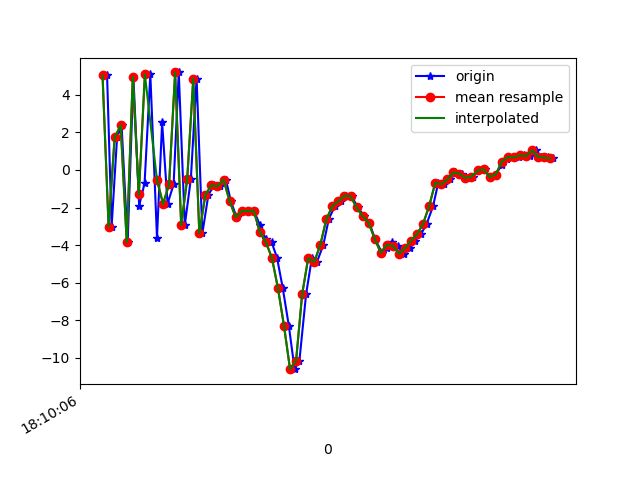

The data file committed next to this chart (first rows):
1617819006215, 514649782573024, 5.0333805, 1.1967106, -0.7154598
1617819006230, 514649801803794, -3.015, -0.1053, 4.286
1617819006248, 514649821034564, 1.727, 0.6866, -6.614
1617819006263, 514649840265334, 2.376, 0.6177, 7.807
1617819006283, 514649859496104, -3.861, -0.2438, -4.803
1617819006302, 514649878726874, 4.965, 1.426, 0.4168
1617819006321, 514649897957644, -1.907, 0.007244, 6.42
1617819006339, 514649917188414, -0.706, 0.1161, -7.369
1617819006358, 514649936419184, 5.082, 1.549, 5.234
1617819006380, 514649955649954, -3.596, 0.04565, 2.18
1617819006397, 514649974880724, 2.531, 1.56, -5.682
1617819006415, 514649994111494, -1.802, 0.3338, 6.296
1617819006435, 514650013342264, -0.7676, 0.4533, -6.484
1617819006452, 514650032573034, 5.19, 1.683, 5.293
1617819006472, 514650051803804, -2.932, -0.08428, 5.101
1617819006492, 514650071034574, -0.4779, -0.03394, -7.005
1617819006511, 514650090265344, 4.867, 0.8419, 5.924
1617819006530, 514650109496114, -3.371, -1.411, 4.578
1617819006550, 514650128726884, -1.33, 0.2943, -7.429
1617819006569, 514650147957654, -0.8088, 1.286, 1.643
1617819006588, 514650167188424, -0.8707, 2.368, -2.402
1617819006608, 514650186419194, -0.5175, 4.617, -4.392
1617819006624, 514650205649964, -1.647, 6.25, -6.426
1617819006643, 514650224880734, -2.512, 5.531, -6.266
1617819006663, 514650244111504, -2.19, 6.085, -7.745
1617819006682, 514650263342274, -2.188, 7.283, -9.765
1617819006701, 514650282573044, -2.176, 7.572, -10.29
1617819006720, 514650301803814, -2.928, 6.311, -9.246
1617819006739, 514650321034584, -3.654, 4.02, -6.218
1617819006759, 514650340265354, -3.844, 3.947, -4.116
1617819006777, 514650359496124, -4.677, 2.366, -2.011
1617819006796, 514650378726894, -6.298, -1.213, -1.021
1617819006816, 514650397957664, -8.297, -4.083, -2.603
1617819006835, 514650417188434, -10.6, -8.451, 0.1287
1617819006851, 514650436419204, -10.15, -13.06, 8.625
1617819006873, 514650455649974, -6.621, -10.3, 11.97
1617819006892, 514650474880744, -4.695, -5.745, 11.21
1617819006909, 514650494111514, -4.897, -2.049, 11.72
1617819006930, 514650513342284, -3.994, -0.2097, 13.55
1617819006948, 514650532573054, -2.626, 0.3712, 14.46
1617819006968, 514650551803824, -1.924, 0.1754, 14.44
1617819006987, 514650571034594, -1.664, 1.673, 13.05
1617819007004, 514650590265364, -1.372, 2.407, 10.8
1617819007024, 514650609496134, -1.398, 1.154, 8.784
1617819007044, 514650628726904, -1.998, -0.8307, 7.209
1617819007065, 514650647957674, -2.459, -2.005, 5.49
1617819007082, 514650667188444, -2.811, -2.882, 4.539
1617819007101, 514650686419214, -3.672, -3.189, 3.23
1617819007124, 514650705649984, -4.407, -2.907, 1.478
1617819007142, 514650724880754, -4.135, -2.686, -0.1473
1617819007158, 514650744111524, -3.83, -3.32, -0.3391
1617819007177, 514650763342294, -4.034, -3.451, -0.5287
1617819007196, 514650782573064, -4.458, -2.773, -1.559
1617819007216, 514650801803834, -4.173, -1.674, -3.059
1617819007234, 514650821034604, -3.764, -0.4662, -3.666
1617819007253, 514650840265374, -3.42, 1.068, -3.479
1617819007272, 514650859496144, -2.859, 0.7432, -4.651
1617819007293, 514650878726914, -1.924, 1.214, -5.952
1617819007310, 514650897957684, -0.6926, 1.629, -5.926
1617819007329, 514650917188454, -0.7686, 1.67, -5.582
1617819007349, 514650936419224, -0.5019, 1.567, -5.526
... 18 more rows
